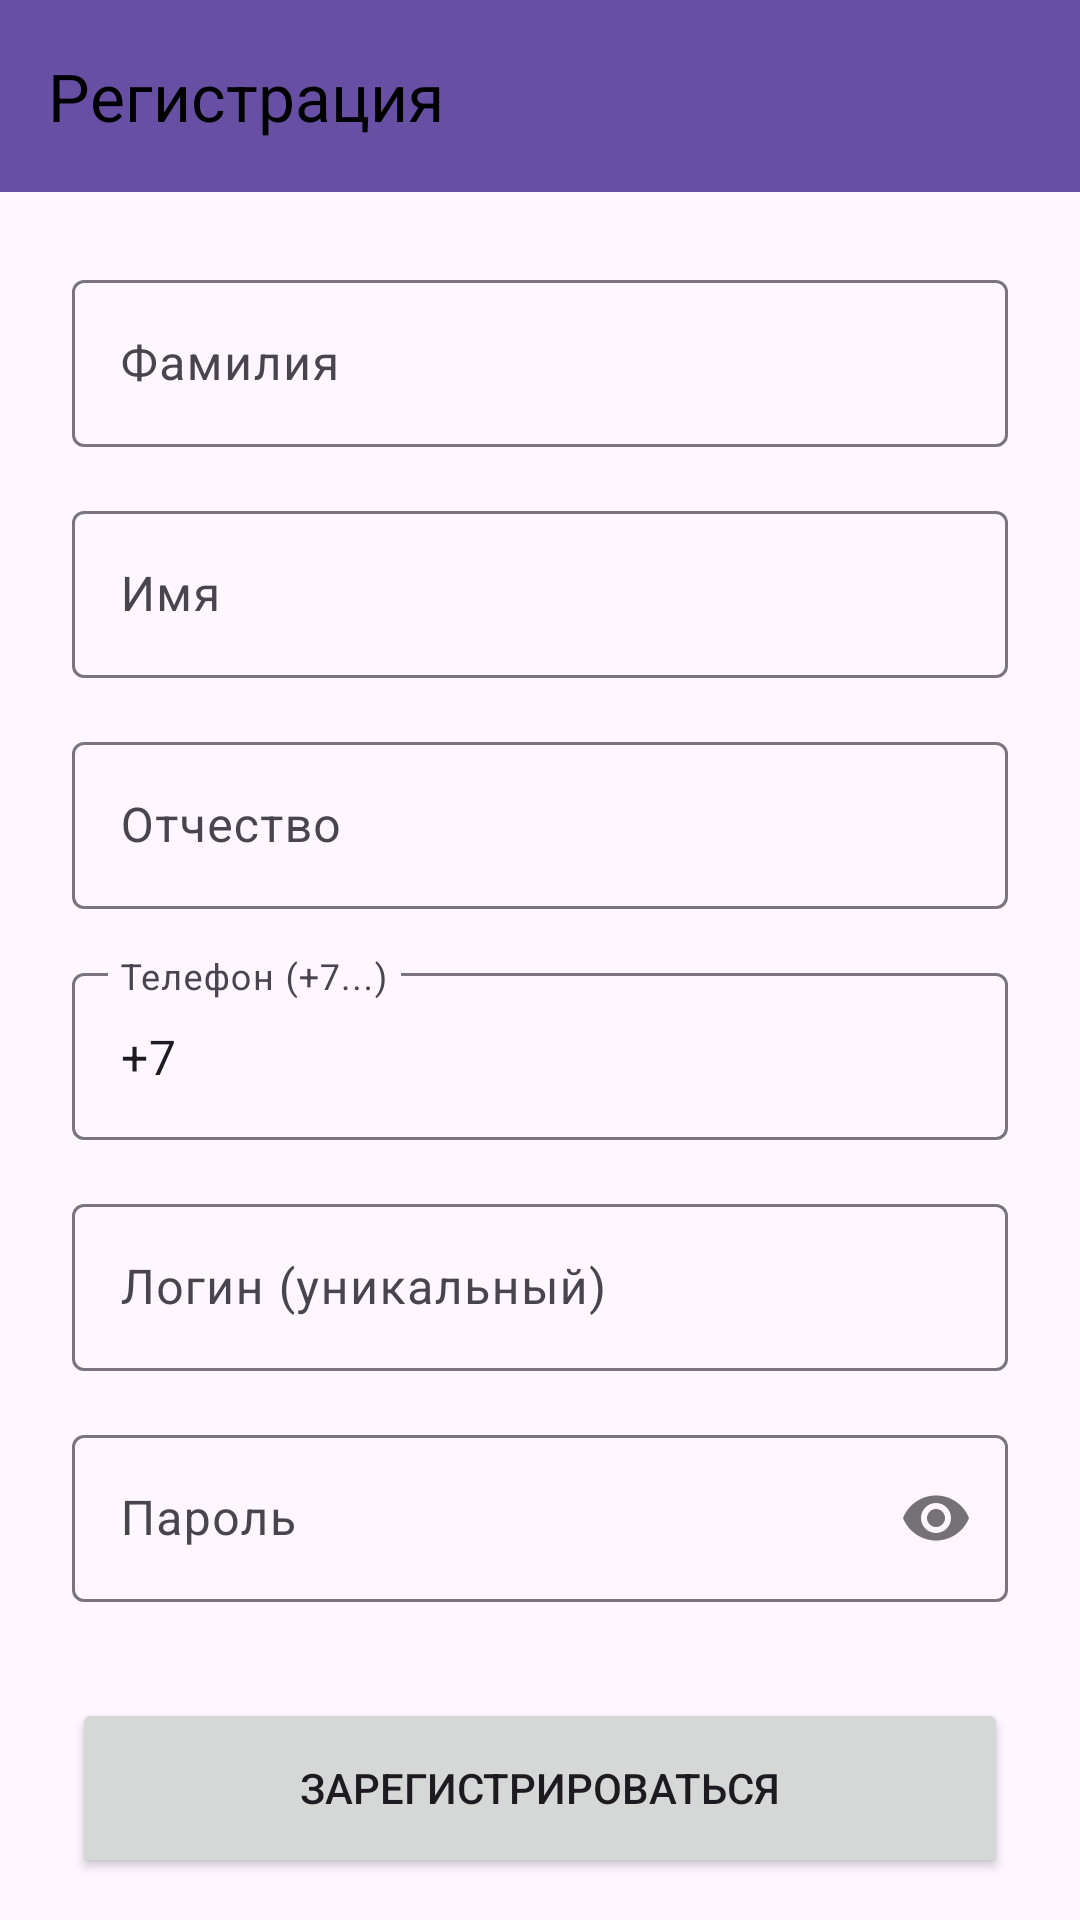

The Android layout XML behind this screen, and the referenced resources:
<!-- AndroidManifest.xml: application theme Theme.ApartmentPriceAnalyzer -->
<!-- res/layout/activity_registration.xml -->
<?xml version="1.0" encoding="utf-8"?>
<androidx.coordinatorlayout.widget.CoordinatorLayout xmlns:android="http://schemas.android.com/apk/res/android"
    xmlns:app="http://schemas.android.com/apk/res-auto"
    xmlns:tools="http://schemas.android.com/tools"
    android:layout_width="match_parent"
    android:layout_height="match_parent"
    tools:context=".RegistrationActivity">

    <com.google.android.material.appbar.AppBarLayout
        android:layout_width="match_parent"
        android:layout_height="wrap_content">

        <com.google.android.material.appbar.MaterialToolbar
            android:id="@+id/toolbar"
            android:layout_width="match_parent"
            android:layout_height="?attr/actionBarSize"
            android:background="?attr/colorPrimary"
            android:theme="@style/ThemeOverlay.MaterialComponents.Light"
            app:navigationIcon="@drawable/ic_arrow_back"
            app:navigationIconTint="@android:color/black"
            app:itemIconTint="@android:color/black"
            app:title="Регистрация"
            app:titleTextColor="@android:color/black" />

    </com.google.android.material.appbar.AppBarLayout>

    <androidx.core.widget.NestedScrollView
        android:layout_width="match_parent"
        android:layout_height="match_parent"
        app:layout_behavior="@string/appbar_scrolling_view_behavior">

        <LinearLayout
            android:layout_width="match_parent"
            android:layout_height="wrap_content"
            android:orientation="vertical"
            android:padding="24dp">

            <com.google.android.material.textfield.TextInputLayout
                android:layout_width="match_parent"
                android:layout_height="wrap_content"
                android:hint="Фамилия">
                <com.google.android.material.textfield.TextInputEditText
                    android:id="@+id/et_surname"
                    android:layout_width="match_parent"
                    android:layout_height="wrap_content"
                    android:inputType="textPersonName" />
            </com.google.android.material.textfield.TextInputLayout>

            <com.google.android.material.textfield.TextInputLayout
                android:layout_width="match_parent"
                android:layout_height="wrap_content"
                android:layout_marginTop="16dp"
                android:hint="Имя">
                <com.google.android.material.textfield.TextInputEditText
                    android:id="@+id/et_name"
                    android:layout_width="match_parent"
                    android:layout_height="wrap_content"
                    android:inputType="textPersonName" />
            </com.google.android.material.textfield.TextInputLayout>

            <com.google.android.material.textfield.TextInputLayout
                android:layout_width="match_parent"
                android:layout_height="wrap_content"
                android:layout_marginTop="16dp"
                android:hint="Отчество">
                <com.google.android.material.textfield.TextInputEditText
                    android:id="@+id/et_patronymic"
                    android:layout_width="match_parent"
                    android:layout_height="wrap_content"
                    android:inputType="textPersonName" />
            </com.google.android.material.textfield.TextInputLayout>

            <com.google.android.material.textfield.TextInputLayout
                android:layout_width="match_parent"
                android:layout_height="wrap_content"
                android:layout_marginTop="16dp"
                android:hint="Телефон (+7...)">
                <com.google.android.material.textfield.TextInputEditText
                    android:id="@+id/et_phone"
                    android:layout_width="match_parent"
                    android:layout_height="wrap_content"
                    android:inputType="phone"
                    android:text="+7" />
            </com.google.android.material.textfield.TextInputLayout>

            <com.google.android.material.textfield.TextInputLayout
                android:layout_width="match_parent"
                android:layout_height="wrap_content"
                android:layout_marginTop="16dp"
                android:hint="Логин (уникальный)">
                <com.google.android.material.textfield.TextInputEditText
                    android:id="@+id/et_reg_login"
                    android:layout_width="match_parent"
                    android:layout_height="wrap_content"
                    android:inputType="text" />
            </com.google.android.material.textfield.TextInputLayout>

            <com.google.android.material.textfield.TextInputLayout
                android:layout_width="match_parent"
                android:layout_height="wrap_content"
                android:layout_marginTop="16dp"
                android:hint="Пароль"
                app:passwordToggleEnabled="true">
                <com.google.android.material.textfield.TextInputEditText
                    android:id="@+id/et_reg_password"
                    android:layout_width="match_parent"
                    android:layout_height="wrap_content"
                    android:inputType="textPassword" />
            </com.google.android.material.textfield.TextInputLayout>

            <Button
                android:id="@+id/btn_register"
                android:layout_width="match_parent"
                android:layout_height="60dp"
                android:layout_marginTop="32dp"
                android:text="Зарегистрироваться" />

        </LinearLayout>

    </androidx.core.widget.NestedScrollView>

</androidx.coordinatorlayout.widget.CoordinatorLayout>
<!-- resources referenced by this layout -->
<resources>
  <style name="Theme.ApartmentPriceAnalyzer" parent="Base.Theme.ApartmentPriceAnalyzer" />
  <style name="Base.Theme.ApartmentPriceAnalyzer" parent="Theme.Material3.DayNight.NoActionBar">
          
          
      </style>
</resources>
